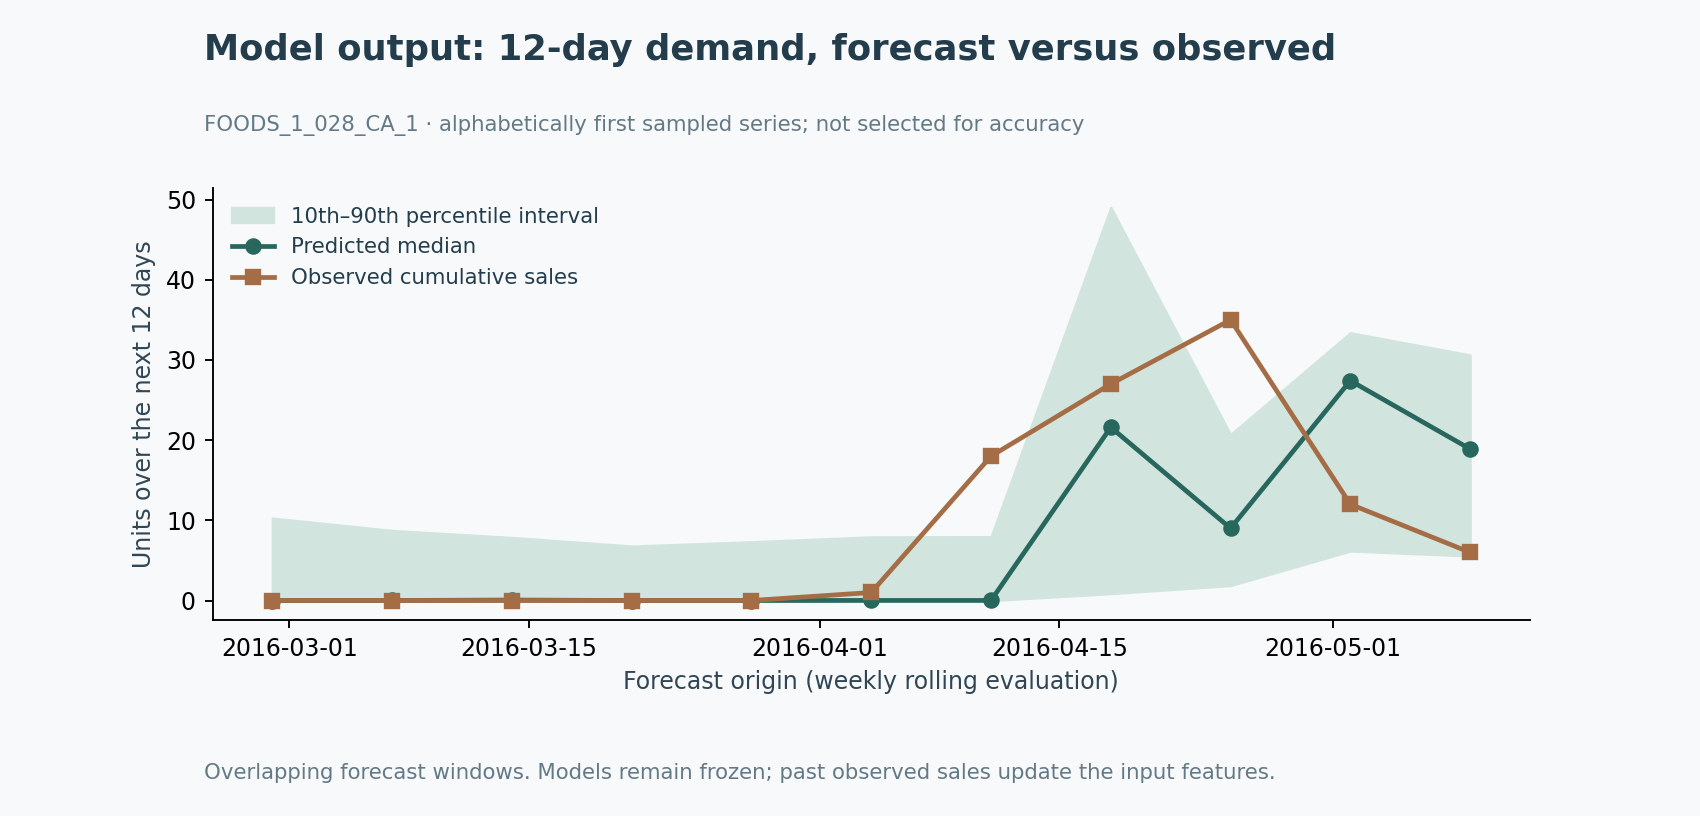

The data file committed next to this chart (first rows):
model, series, category, origin, origin_date, horizon, actual, mean, q10, q50, q90
lightgbm_calibrated, FOODS_1_028_CA_1, FOODS, 1857, 2016-02-29, 12, 0.0, 0.4127, 0.0, 0.0, 10.28
lightgbm_calibrated, FOODS_1_028_CA_1, FOODS, 1864, 2016-03-07, 12, 0.0, 0.2768, 0.0, 0.002608, 8.732
lightgbm_calibrated, FOODS_1_028_CA_1, FOODS, 1871, 2016-03-14, 12, 0.0, 0.3069, 0.0, 0.05573, 7.856
lightgbm_calibrated, FOODS_1_028_CA_1, FOODS, 1878, 2016-03-21, 12, 0.0, 0.9077, 0.0, 0.0, 6.79
lightgbm_calibrated, FOODS_1_028_CA_1, FOODS, 1885, 2016-03-28, 12, 0.0, 1.306, 0.0, 0.0, 7.32
lightgbm_calibrated, FOODS_1_028_CA_1, FOODS, 1892, 2016-04-04, 12, 1.0, 1.715, 0.0, 0.00689, 7.931
lightgbm_calibrated, FOODS_1_028_CA_1, FOODS, 1899, 2016-04-11, 12, 18.0, 1.902, 0.0, 0.00689, 7.964
lightgbm_calibrated, FOODS_1_028_CA_1, FOODS, 1906, 2016-04-18, 12, 27.0, 22.81, 0.8621, 21.6, 49.03
lightgbm_calibrated, FOODS_1_028_CA_1, FOODS, 1913, 2016-04-25, 12, 35.0, 11.17, 1.866, 9.005, 20.7
lightgbm_calibrated, FOODS_1_028_CA_1, FOODS, 1920, 2016-05-02, 12, 12.0, 29.83, 6.177, 27.42, 33.39
lightgbm_calibrated, FOODS_1_028_CA_1, FOODS, 1927, 2016-05-09, 12, 6.0, 17.59, 5.557, 18.89, 30.62
